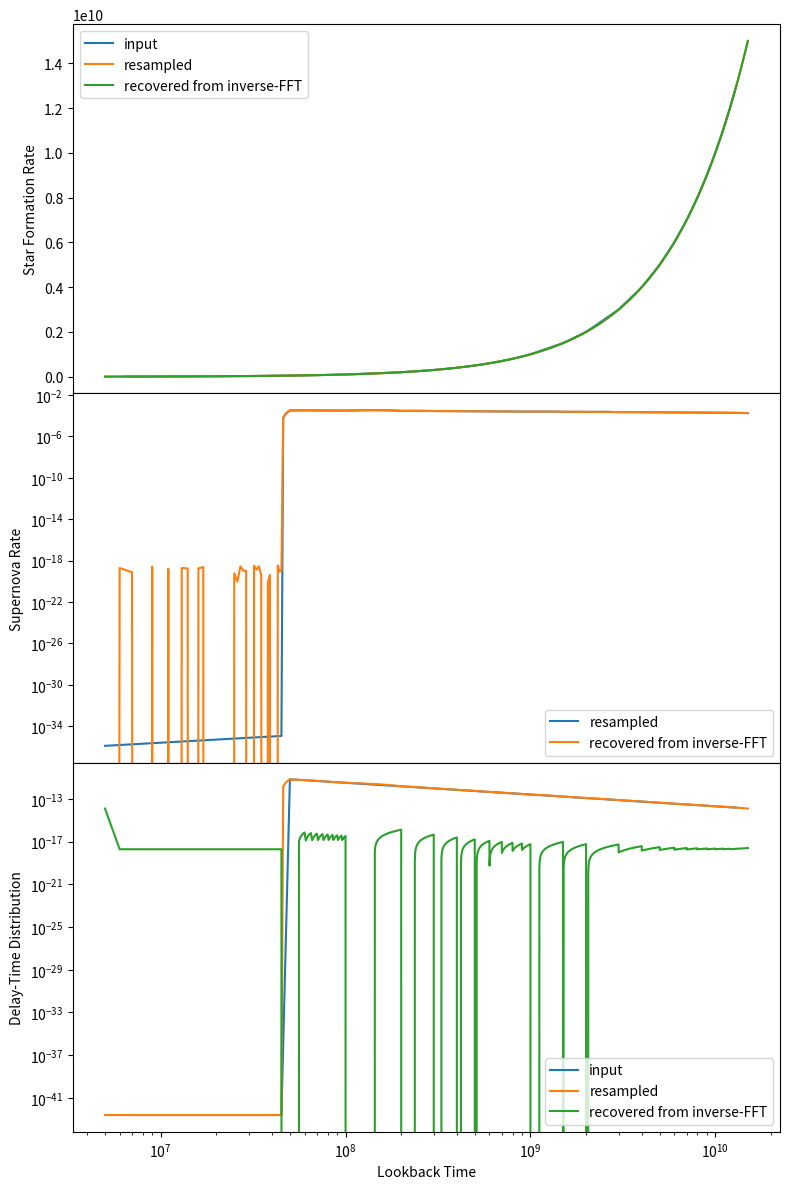

The matplotlib source for this figure:
from matplotlib.pyplot import *
import numpy as np
from scipy import fft
from scipy.signal import convolve, deconvolve
from scipy.interpolate import interp1d

ion()


def get_dtd(gap, gradient, normalisation=1.0):
    """
    Return an interpolated function of a delay time distribution
    function based on the input delay time and gradient. The returned
    function takes t which is the lockback time in yr, in the unit of
    SN per year per solar mass
    Parameters
    ----------
    gap : array_like
        The time during which no SN is formed, in yr.
    gradient : array_like
        The power-law gradient of the delay time distribution.
    normalisation : float, optional
        The normalisation (at the gap time) of the delay time distribution.
        The default is 1.0.
    """
    if gradient > 0:
        raise ValueError("Gradient must be negative.")
    t = 10.0 ** np.linspace(1.0, 11.0, 10001)
    dtd = np.ones_like(t)
    mask = t > gap
    dtd[mask] = (t[mask] * 1e-9) ** gradient
    dtd[~mask] *= 1e-30
    dtd /= max(dtd)
    dtd *= normalisation
    dtd_itp = interp1d(t, dtd, kind="linear", fill_value="extrapolate")
    return dtd_itp


input_age = np.array(
    [
        6.5000010e06,
        7.0000000e06,
        7.5000005e06,
        8.0000005e06,
        8.5000020e06,
        8.9999990e06,
        9.5000000e06,
        1.0000000e07,
        1.5000002e07,
        2.0000002e07,
        2.5000002e07,
        3.0000000e07,
        3.5000004e07,
        3.9999996e07,
        4.5000000e07,
        4.9999992e07,
        5.4999996e07,
        6.0000004e07,
        6.4999992e07,
        6.9999992e07,
        7.5000000e07,
        8.0000008e07,
        8.5000000e07,
        8.9999992e07,
        9.5000000e07,
        1.0000000e08,
        1.9999998e08,
        2.9999997e08,
        4.0000000e08,
        4.9999997e08,
        5.9999994e08,
        7.0000000e08,
        8.0000000e08,
        9.0000000e08,
        1.0000000e09,
        1.5000000e09,
        2.0000000e09,
        3.0000000e09,
        4.0000005e09,
        5.0000000e09,
        6.0000005e09,
        6.9999995e09,
        8.0000000e09,
        8.9999995e09,
        1.0000000e10,
        1.1000001e10,
        1.1999999e10,
        1.2999999e10,
    ],
    dtype="float32",
)
input_age = np.around(input_age, decimals=-5)


# 140e-14 SNe / Msun / yr at 0.21 Gyr
# no SN in the first 50 Myr
gap = 50e6
beta = -1.1
nudge_factor = 1.0

t1 = gap / 1e9
t2 = 0.21
snr_t2 = 140e-14 * nudge_factor

# find the normalsation at the peak SN production
snr_t1 = snr_t2 * t1**beta / t2**beta

dtd_itp = get_dtd(gap, beta, normalisation=snr_t1)

DTD = dtd_itp(input_age)
SFH = input_age.copy()

t_resampled = np.arange(5e6, 1.5e10, 1e6)
DTD_resampled = interp1d(
    input_age, DTD, kind="linear", fill_value="extrapolate"
)(t_resampled)
SFH_resampled = interp1d(
    input_age, SFH, kind="linear", fill_value="extrapolate"
)(t_resampled)
SFH_resampled[SFH_resampled < 1e-50] = 1e-50
DTD_resampled[DTD_resampled < 1e-50] = 1e-50
SNR_resampled = SFH_resampled * DTD_resampled

F_SFH = fft.rfft(SFH_resampled)
F_SNR = fft.rfft(SNR_resampled)

F_DTD = F_SNR / F_SFH

fig, axs = subplots(3, 1, figsize=(8, 12), sharex=True)

axs[0].plot(input_age, SFH, label="input")
axs[0].plot(t_resampled, SFH_resampled, label="resampled")
axs[0].plot(
    t_resampled,
    fft.irfft(F_SFH, len(t_resampled)),
    label="recovered from inverse-FFT",
)
axs[0].set_ylabel("Star Formation Rate")

axs[1].plot(t_resampled, SNR_resampled, label="resampled")
axs[1].plot(
    t_resampled,
    fft.irfft(F_SNR, len(t_resampled)),
    label="recovered from inverse-FFT",
)
axs[1].set_ylabel("Supernova Rate")

axs[2].plot(input_age, DTD, label="input")
axs[2].plot(t_resampled, DTD_resampled, label="resampled")
axs[2].plot(
    t_resampled,
    fft.irfft(F_DTD, len(t_resampled)),
    label="recovered from inverse-FFT",
)
axs[2].set_xlabel("Lookback Time")
axs[2].set_ylabel("Delay-Time Distribution")

axs[0].set_xscale("log")
axs[1].set_xscale("log")
axs[2].set_xscale("log")

axs[1].set_yscale("log")
axs[2].set_yscale("log")

axs[0].legend()
axs[1].legend()
axs[2].legend()

tight_layout()
subplots_adjust(hspace=0)
